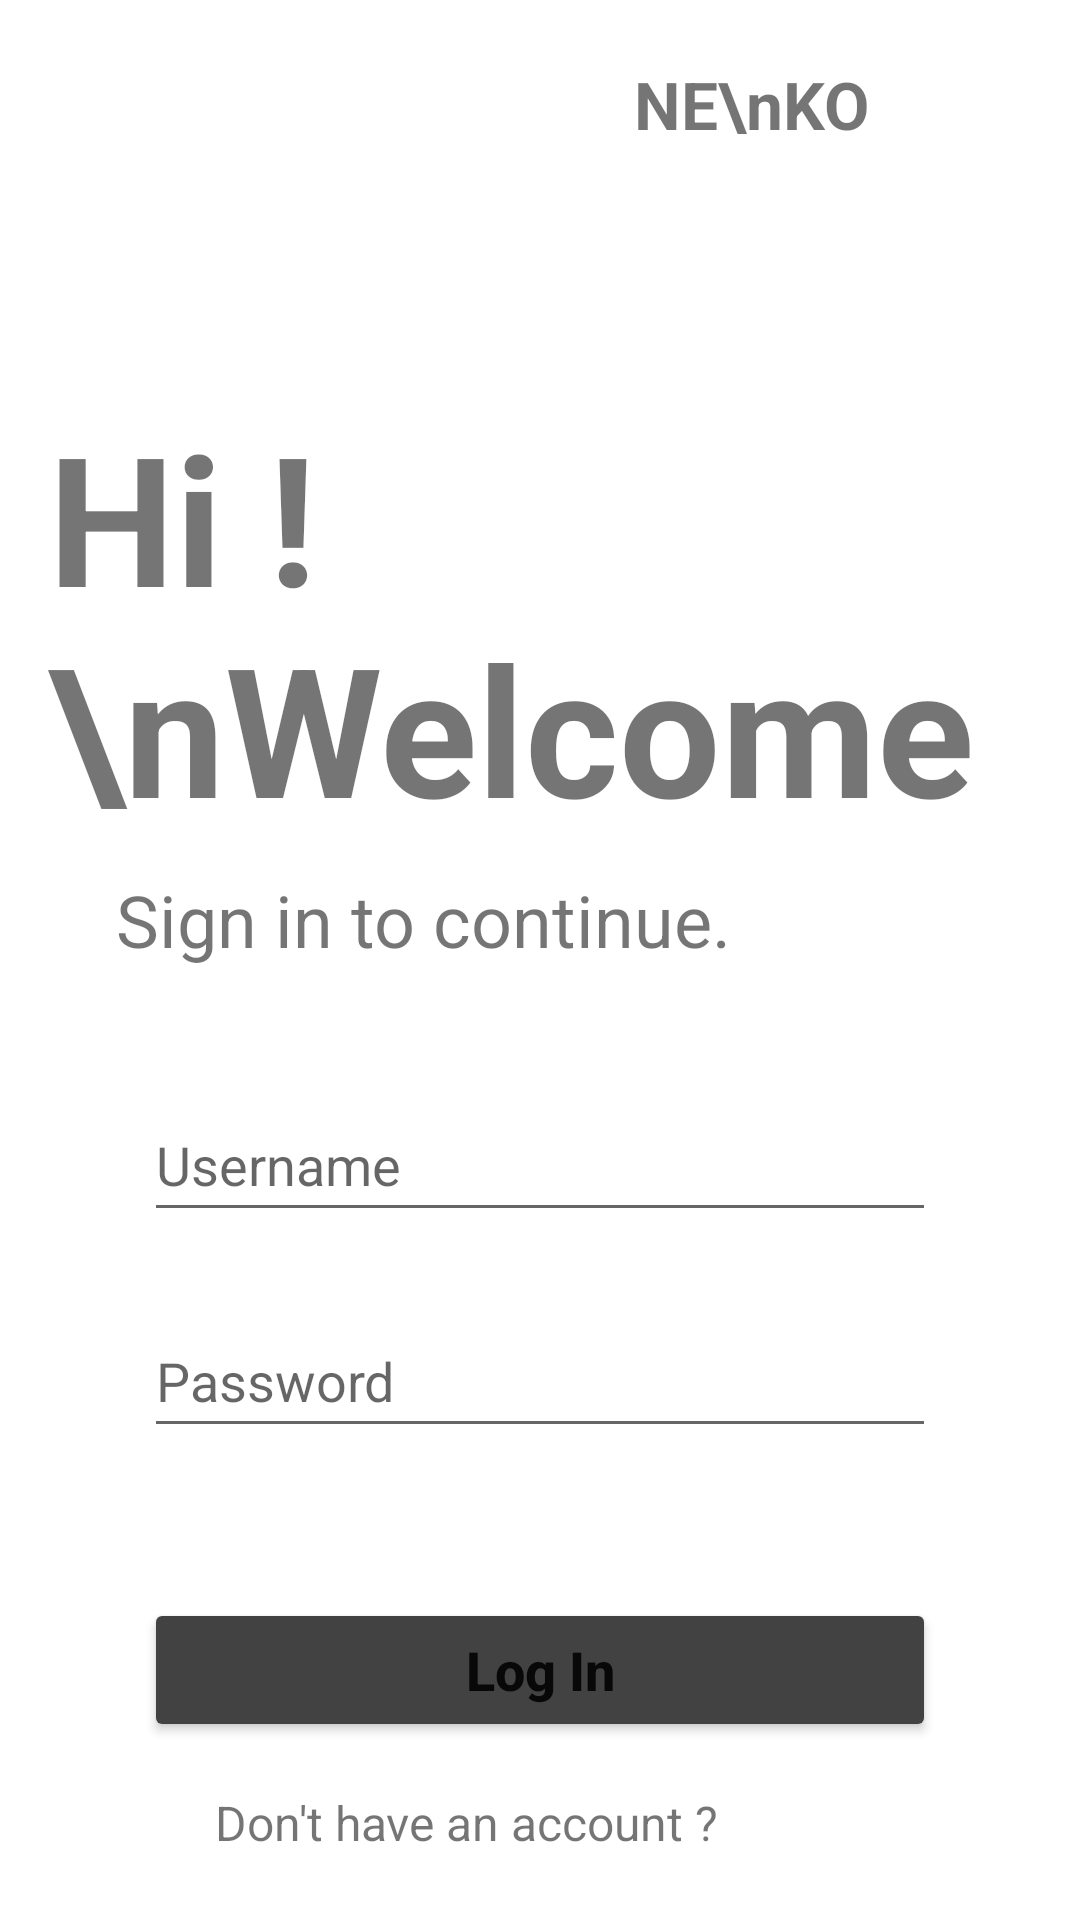

Produce the Android XML layout that renders to this screen, including the resource entries it uses.
<!-- AndroidManifest.xml: application theme Theme.Chapter4topic4 -->
<!-- res/layout/fragment_login.xml -->
<?xml version="1.0" encoding="utf-8"?>
<androidx.constraintlayout.widget.ConstraintLayout
    xmlns:android="http://schemas.android.com/apk/res/android"
    xmlns:app="http://schemas.android.com/apk/res-auto"
    xmlns:tools="http://schemas.android.com/tools"
    android:id="@+id/container"
    android:layout_width="match_parent"
    android:layout_height="match_parent"
    android:paddingLeft="16dp"
    android:paddingTop="16dp"
    android:paddingRight="16dp"
    android:paddingBottom="16dp"
    tools:context=".LoginFragment">

    <TextView
        android:id="@+id/tvBrand"
        android:layout_width="wrap_content"
        android:layout_height="wrap_content"
        android:layout_marginTop="4dp"
        android:text="NE\nKO"
        android:textSize="22sp"
        android:textStyle="bold"
        app:layout_constraintEnd_toEndOf="parent"
        app:layout_constraintHorizontal_bias="0.783"
        app:layout_constraintStart_toStartOf="parent"
        app:layout_constraintTop_toTopOf="parent" />

    <ImageView
        android:id="@+id/ivBrand"
        android:layout_width="55dp"
        android:layout_height="55dp"
        android:layout_marginTop="4dp"
        android:layout_marginEnd="4dp"
        android:src="@drawable/ic_neko"
        app:layout_constraintEnd_toEndOf="parent"
        app:layout_constraintStart_toEndOf="@+id/tvBrand"
        app:layout_constraintTop_toTopOf="parent" />

    <TextView
        android:id="@+id/tvGreetlog"
        android:layout_width="wrap_content"
        android:layout_height="wrap_content"
        android:layout_marginTop="116dp"
        android:text="Hi !\nWelcome"
        android:textSize="60sp"
        android:textStyle="bold"
        app:layout_constraintEnd_toEndOf="parent"
        app:layout_constraintHorizontal_bias="0.259"
        app:layout_constraintStart_toStartOf="parent"
        app:layout_constraintTop_toTopOf="parent" />

    <TextView
        android:id="@+id/tvEnticelog"
        android:layout_width="wrap_content"
        android:layout_height="wrap_content"
        android:layout_marginTop="8dp"
        android:text="Sign in to continue."
        android:textSize="24sp"
        app:layout_constraintEnd_toEndOf="parent"
        app:layout_constraintHorizontal_bias="0.184"
        app:layout_constraintStart_toStartOf="parent"
        app:layout_constraintTop_toBottomOf="@+id/tvGreetlog" />

    <EditText
        android:id="@+id/etUserlog"
        android:layout_width="match_parent"
        android:layout_height="wrap_content"
        android:layout_marginStart="32dp"
        android:layout_marginTop="40dp"
        android:layout_marginEnd="32dp"
        android:autofillHints="username"
        android:ems="10"
        android:hint="Username"
        android:inputType="textPersonName"
        android:minHeight="48dp"
        app:layout_constraintEnd_toEndOf="parent"
        app:layout_constraintHorizontal_bias="0.174"
        app:layout_constraintStart_toStartOf="parent"
        app:layout_constraintTop_toBottomOf="@+id/tvEnticelog" />

    <EditText
        android:id="@+id/etPasslog"
        android:layout_width="match_parent"
        android:layout_height="wrap_content"
        android:layout_marginStart="32dp"
        android:layout_marginTop="24dp"
        android:layout_marginEnd="32dp"
        android:autofillHints="password"
        android:ems="10"
        android:hint="Password"
        android:inputType="textPassword"
        android:minHeight="48dp"
        app:layout_constraintEnd_toEndOf="parent"
        app:layout_constraintHorizontal_bias="0.531"
        app:layout_constraintStart_toStartOf="parent"
        app:layout_constraintTop_toBottomOf="@+id/etUserlog" />

    <Button
        android:id="@+id/btnLogin"
        android:layout_width="match_parent"
        android:layout_height="wrap_content"
        android:layout_marginStart="32dp"
        android:layout_marginTop="50dp"
        android:layout_marginEnd="32dp"
        android:backgroundTint="@color/cardview_dark_background"
        android:text="Log In"
        android:textAllCaps="false"
        android:textSize="18sp"
        android:textStyle="bold"
        app:layout_constraintEnd_toEndOf="parent"
        app:layout_constraintHorizontal_bias="0.531"
        app:layout_constraintStart_toStartOf="parent"
        app:layout_constraintTop_toBottomOf="@+id/etPasslog" />

    <TextView
        android:id="@+id/tvAskone"
        android:layout_width="wrap_content"
        android:layout_height="wrap_content"
        android:layout_marginTop="16dp"
        android:text="Don't have an account ?"
        android:textSize="16sp"
        app:layout_constraintBottom_toBottomOf="parent"
        app:layout_constraintEnd_toEndOf="parent"
        app:layout_constraintHorizontal_bias="0.348"
        app:layout_constraintStart_toStartOf="parent"
        app:layout_constraintTop_toBottomOf="@+id/btnLogin"
        app:layout_constraintVertical_bias="0.0" />

    <TextView
        android:id="@+id/tvRegister"
        android:layout_width="wrap_content"
        android:layout_height="wrap_content"
        android:layout_marginStart="8dp"
        android:layout_marginTop="16dp"
        android:layout_marginEnd="80dp"
        android:layout_marginBottom="40dp"
        android:text="Sign Up"
        android:textSize="18sp"
        android:textStyle="bold"
        app:layout_constraintBottom_toBottomOf="parent"
        app:layout_constraintEnd_toEndOf="parent"
        app:layout_constraintHorizontal_bias="0.0"
        app:layout_constraintStart_toEndOf="@+id/tvAskone"
        app:layout_constraintTop_toBottomOf="@+id/btnLogin"
        app:layout_constraintVertical_bias="0.0" />

</androidx.constraintlayout.widget.ConstraintLayout>
<!-- resources referenced by this layout -->
<resources>
  <style name="Theme.Chapter4topic4" parent="Theme.MaterialComponents.DayNight.DarkActionBar">
          
          <item name="colorPrimary">@color/purple_500</item>
          <item name="colorPrimaryVariant">@color/purple_700</item>
          <item name="colorOnPrimary">@color/white</item>
          
          <item name="colorSecondary">@color/teal_200</item>
          <item name="colorSecondaryVariant">@color/teal_700</item>
          <item name="colorOnSecondary">@color/black</item>
          
          <item name="android:statusBarColor" tools:targetApi="l">?attr/colorPrimaryVariant</item>
          
      </style>
  <!-- not gathered from this repository: default colours our renderer supplied (Android Studio template values) -->
  <color name="purple_500">#FF6200EE</color>
  <color name="purple_700">#FF3700B3</color>
  <color name="teal_200">#FF03DAC5</color>
  <color name="teal_700">#FF018786</color>
  <color name="black">#FF000000</color>
  <color name="white">#FFFFFFFF</color>
</resources>
